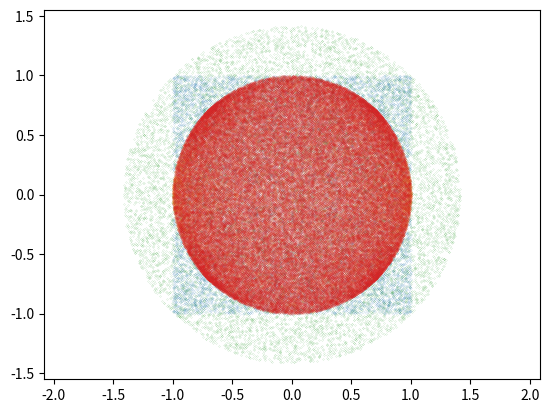
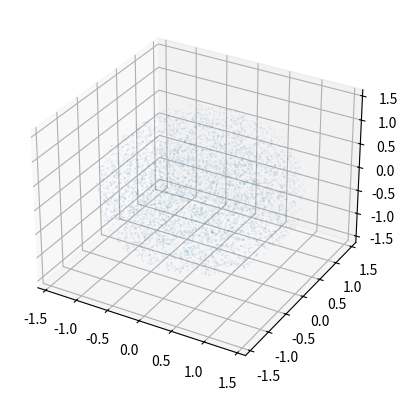

The matplotlib source for these figures, in order:
import math as math
import numpy as np
import matplotlib.pyplot as plt
from mpl_toolkits.mplot3d import Axes3D
import matplotlib as mpl

X = []
Y = []

for i in range(5000):
    x = np.random.uniform(0,1)
    y = np.random.uniform(0,1)

    X.append(x)
    Y.append(y)

    X.append(-x)
    Y.append(y)    

    X.append(x)
    Y.append(-y)
    
    X.append(-x)
    Y.append(-y)
        
plt.figure(5)
plt.axis('equal')
plt.scatter(X,Y,s=0.005)
plt.show()

X = []
Y = []

for i in range(5000):
    x = np.random.uniform(0,1)
    y = np.random.uniform(0,(1-x*x)**0.5)

    X.append(x)
    Y.append(y)

    X.append(-x)
    Y.append(y)    

    X.append(x)
    Y.append(-y)
    
    X.append(-x)
    Y.append(-y)
        
plt.figure(5)
plt.axis('equal')
plt.scatter(X,Y,s=0.005)
plt.show()


X = []
Y = []

for i in range(15000):
    fi = np.random.uniform(0,2*np.pi)
    
    u = np.random.uniform(0,1)    
    
    r = (u*2)**0.5



    X.append(r*np.cos(fi))
    Y.append(r*np.sin(fi))

plt.figure(5)
plt.axis('equal')
plt.scatter(X,Y,s=0.005)
plt.show()

X = []
Y = []
Z = []

for i in range(5000):
    fi = np.random.uniform(0,2*np.pi)

    teta1 = np.random.uniform(-1,1)

    r1 = np.random.uniform(0,1)

    r = (3*r1)**(1/3)
    teta = np.arccos(teta1)    

    X.append(r*np.cos(fi)*np.sin(teta))
    Y.append(r*np.sin(fi)*np.sin(teta))
    Z.append(r*np.cos(teta))    

fig = plt.figure()
ax = fig.add_subplot(111, projection='3d')
ax.scatter(X, Y, Z, label='elipsa', s = 0.005)
plt.show()


X = []
Y = []

for i in range(100000):
    x = np.random.uniform(-1,1)
    y = np.random.uniform(-1,1)
    
    X.append(x * (1 - 0.5*y*y)**0.5)    
    Y.append(y * (1 - 0.5*x*x)**0.5)

plt.figure(5)
plt.axis('equal')
plt.scatter(X,Y,s=0.005)
plt.show()

